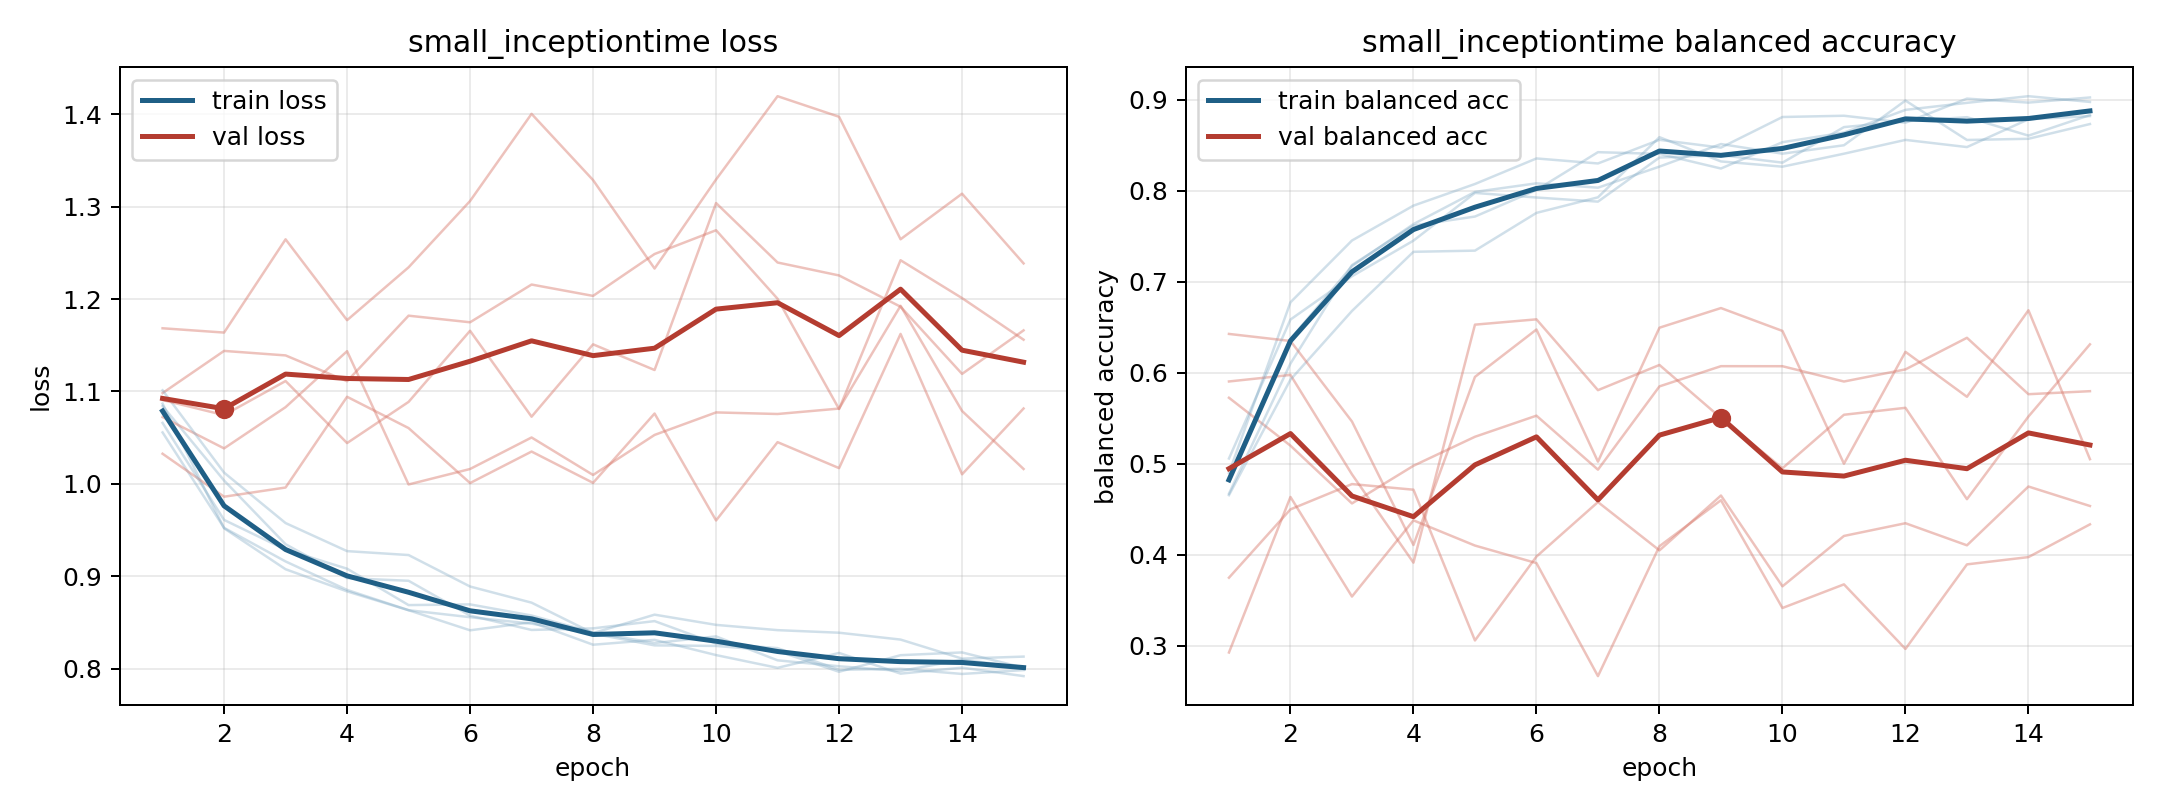

The table this chart was drawn from, first rows:
model, fold, epoch, train_loss, train_balanced_accuracy, val_loss, val_balanced_accuracy
small_inceptiontime, 1, 1, 1.087, 0.4898, 1.168, 0.2925
small_inceptiontime, 1, 2, 0.952, 0.6773, 1.164, 0.4634
small_inceptiontime, 1, 3, 0.9077, 0.7452, 1.265, 0.354
small_inceptiontime, 1, 4, 0.8837, 0.7835, 1.177, 0.4377
small_inceptiontime, 1, 5, 0.8634, 0.8073, 1.234, 0.41
small_inceptiontime, 1, 6, 0.8417, 0.8354, 1.306, 0.3908
small_inceptiontime, 1, 7, 0.8504, 0.8299, 1.4, 0.2666
small_inceptiontime, 1, 8, 0.8261, 0.8558, 1.329, 0.4093
small_inceptiontime, 1, 9, 0.8313, 0.8473, 1.233, 0.4599
small_inceptiontime, 1, 10, 0.8149, 0.8809, 1.329, 0.3414
small_inceptiontime, 1, 11, 0.8011, 0.8823, 1.419, 0.3674
small_inceptiontime, 1, 12, 0.8172, 0.8746, 1.397, 0.2964
small_inceptiontime, 1, 13, 0.7948, 0.9011, 1.265, 0.3893
small_inceptiontime, 1, 14, 0.8013, 0.8967, 1.314, 0.3974
small_inceptiontime, 1, 15, 0.7921, 0.9024, 1.239, 0.4333
small_inceptiontime, 2, 1, 1.056, 0.4831, 1.098, 0.5724
small_inceptiontime, 2, 2, 0.9525, 0.6369, 1.144, 0.5198
small_inceptiontime, 2, 3, 0.9162, 0.7171, 1.139, 0.4563
small_inceptiontime, 2, 4, 0.8853, 0.7632, 1.111, 0.4977
small_inceptiontime, 2, 5, 0.8634, 0.7986, 1.182, 0.5296
small_inceptiontime, 2, 6, 0.8559, 0.808, 1.175, 0.5527
small_inceptiontime, 2, 7, 0.8488, 0.8032, 1.216, 0.4934
small_inceptiontime, 2, 8, 0.8381, 0.8264, 1.203, 0.5849
small_inceptiontime, 2, 9, 0.8254, 0.8512, 1.249, 0.6071
small_inceptiontime, 2, 10, 0.8248, 0.8406, 1.274, 0.6071
small_inceptiontime, 2, 11, 0.8193, 0.8499, 1.2, 0.5903
small_inceptiontime, 2, 12, 0.7968, 0.899, 1.081, 0.6036
small_inceptiontime, 2, 13, 0.8148, 0.8557, 1.242, 0.6383
small_inceptiontime, 2, 14, 0.8177, 0.857, 1.201, 0.5763
small_inceptiontime, 2, 15, 0.8012, 0.8732, 1.156, 0.5796
small_inceptiontime, 3, 1, 1.084, 0.467, 1.072, 0.5903
small_inceptiontime, 3, 2, 1.004, 0.61, 1.038, 0.5975
small_inceptiontime, 3, 3, 0.9348, 0.7182, 1.083, 0.4883
small_inceptiontime, 3, 4, 0.8981, 0.7617, 1.144, 0.3912
small_inceptiontime, 3, 5, 0.8952, 0.7715, 0.9994, 0.6527
small_inceptiontime, 3, 6, 0.8576, 0.8007, 1.016, 0.6586
small_inceptiontime, 3, 7, 0.8421, 0.8423, 1.05, 0.5808
small_inceptiontime, 3, 8, 0.8438, 0.8404, 1.01, 0.6085
small_inceptiontime, 3, 9, 0.8516, 0.8243, 1.053, 0.5502
small_inceptiontime, 3, 10, 0.8273, 0.8532, 1.077, 0.495
small_inceptiontime, 3, 11, 0.8224, 0.8638, 1.076, 0.5537
small_inceptiontime, 3, 12, 0.7989, 0.8887, 1.082, 0.5614
small_inceptiontime, 3, 13, 0.8001, 0.8965, 1.193, 0.461
small_inceptiontime, 3, 14, 0.7945, 0.9038, 1.079, 0.5518
small_inceptiontime, 3, 15, 0.7986, 0.8975, 1.016, 0.6311
small_inceptiontime, 4, 1, 1.101, 0.4654, 1.033, 0.6426
small_inceptiontime, 4, 2, 1.012, 0.5923, 0.9862, 0.6348
small_inceptiontime, 4, 3, 0.9577, 0.6678, 0.9961, 0.5463
small_inceptiontime, 4, 4, 0.9273, 0.7328, 1.094, 0.4106
small_inceptiontime, 4, 5, 0.9231, 0.7341, 1.06, 0.5953
small_inceptiontime, 4, 6, 0.889, 0.7755, 1.001, 0.6474
small_inceptiontime, 4, 7, 0.8716, 0.7927, 1.035, 0.5022
small_inceptiontime, 4, 8, 0.8386, 0.8587, 1.001, 0.6494
small_inceptiontime, 4, 9, 0.8586, 0.8321, 1.076, 0.671
small_inceptiontime, 4, 10, 0.8475, 0.8263, 0.9605, 0.6458
small_inceptiontime, 4, 11, 0.8418, 0.8406, 1.045, 0.4999
small_inceptiontime, 4, 12, 0.8391, 0.8558, 1.017, 0.6229
small_inceptiontime, 4, 13, 0.8316, 0.8479, 1.162, 0.5735
small_inceptiontime, 4, 14, 0.811, 0.8784, 1.01, 0.6685
small_inceptiontime, 4, 15, 0.8132, 0.8819, 1.082, 0.505
... 15 more rows
